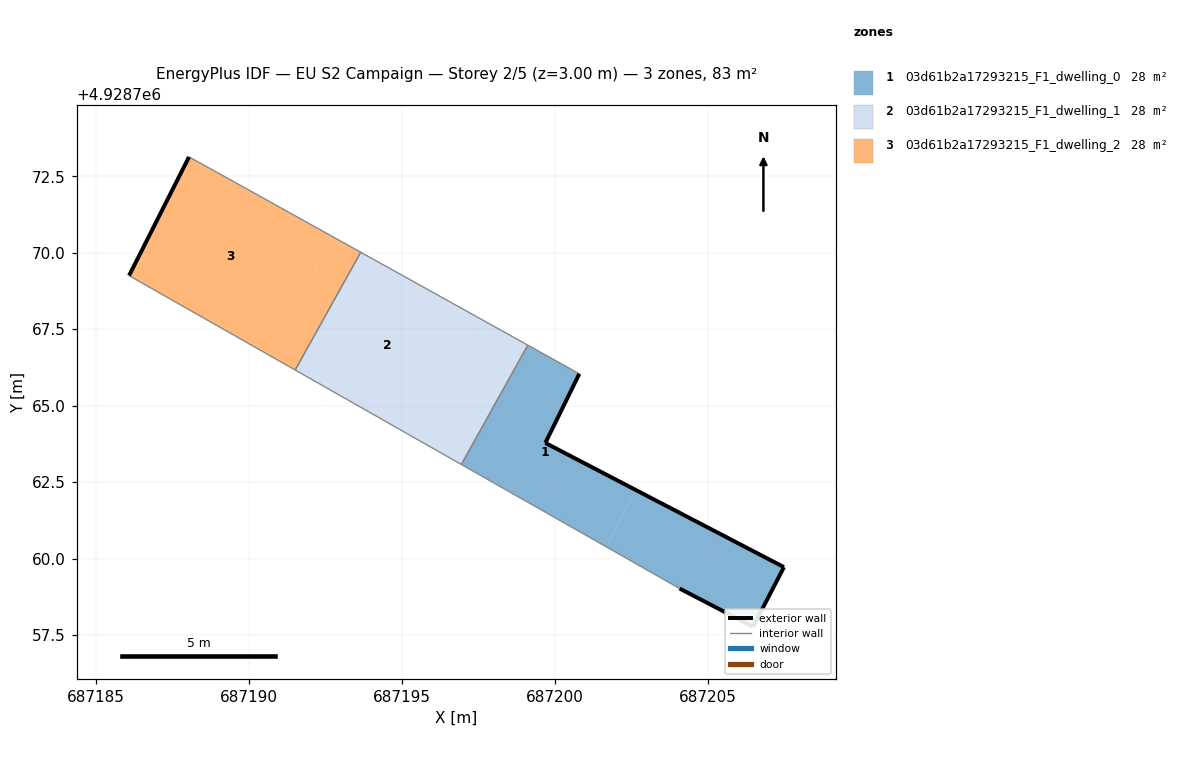
=== STOREY PLAN SPEC (per zone: floor XY polygon, exterior-wall plan segments, windows/doors) ===
zone 1: 03d61b2a17293215_F1_dwelling_0  (27.7 m²)
  floor: (687206.47, 4928757.77) (687207.48, 4928759.72) (687202.64, 4928762.24) (687201.67, 4928760.38) (687204.07, 4928759.02)
  floor: (687201.67, 4928760.38) (687202.64, 4928762.24) (687199.68, 4928763.78) (687200.79, 4928766.04) (687199.11, 4928766.98) (687196.94, 4928763.08)
  exterior wall: (687207.48, 4928759.72) – (687206.47, 4928757.77)  [2.2 m]
  exterior wall: (687206.47, 4928757.77) – (687204.07, 4928759.02)  [2.7 m]
  exterior wall: (687200.79, 4928766.04) – (687199.68, 4928763.78)  [2.5 m]
  exterior wall: (687199.68, 4928763.78) – (687207.48, 4928759.72)  [8.8 m]
  interior walls: 3
zone 2: 03d61b2a17293215_F1_dwelling_1  (27.7 m²)
  floor: (687196.94, 4928763.08) (687199.11, 4928766.98) (687197.47, 4928767.89) (687195.41, 4928763.94)
  floor: (687195.41, 4928763.94) (687197.47, 4928767.89) (687193.65, 4928770.01) (687191.50, 4928766.17)
  interior walls: 4
zone 3: 03d61b2a17293215_F1_dwelling_2  (27.7 m²)
  floor: (687191.50, 4928766.17) (687193.65, 4928770.01) (687192.71, 4928770.53) (687190.68, 4928766.63)
  floor: (687190.68, 4928766.63) (687192.71, 4928770.53) (687188.94, 4928772.63) (687188.03, 4928773.13) (687186.07, 4928769.25)
  exterior wall: (687186.07, 4928769.25) – (687188.03, 4928773.13)  [4.3 m]
  interior walls: 4

=== DERIVED (storey summary) ===
Building: EU S2 Campaign
Storey: 2 of 5  (floor level z = 3.00 m)
Storey gross floor area: 83.2 m²
Zones on this storey: 3
  - 03d61b2a17293215_F1_dwelling_0: floor 27.7 m²; exterior wall 16.2 m (48.6 m²); WWR 0.0%
  - 03d61b2a17293215_F1_dwelling_1: floor 27.7 m²
  - 03d61b2a17293215_F1_dwelling_2: floor 27.7 m²; exterior wall 4.3 m (13.0 m²); WWR 0.0%
Zone adjacency (shared interzone walls):
  - 03d61b2a17293215_F1_dwelling_0 ↔ 03d61b2a17293215_F1_dwelling_1
  - 03d61b2a17293215_F1_dwelling_1 ↔ 03d61b2a17293215_F1_dwelling_2